Run: headless pygame with SDL's dummy video driver; simulated clock (each Clock.tick advances the game by its frame time, no real sleeping); random seed 0; keys injected as events and as key.get_pressed() state; no mouse input.
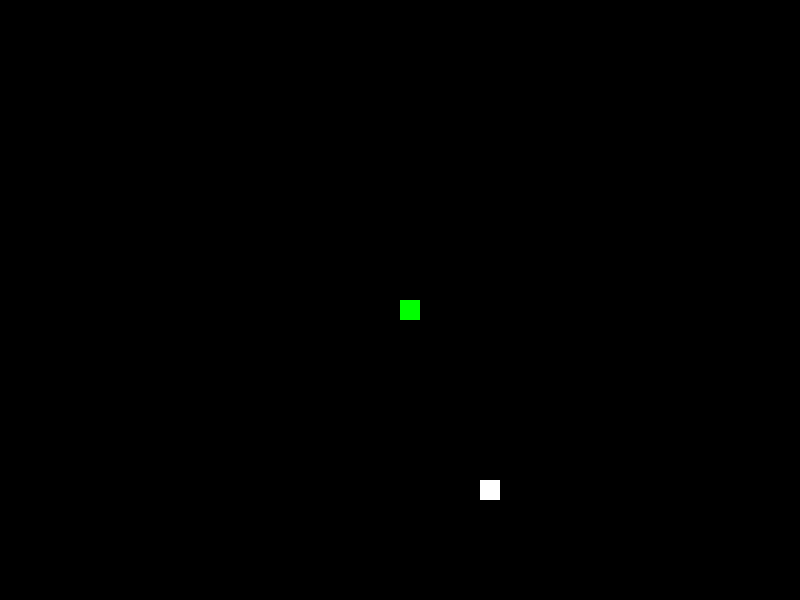
Frame 1 of 2 · flips 1–60 · no input
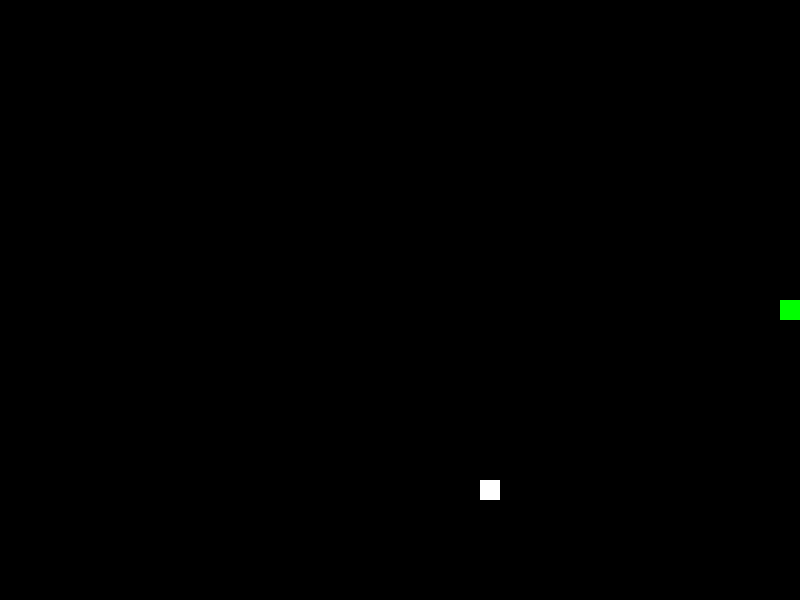
Frame 2 of 2 · flips 61–180 · tapped SPACE, RETURN · held RIGHT (→), D (game ended)

The pygame program that drew these frames:

import pygame
import random

# Initialize Pygame
pygame.init()

# Constants
WIDTH, HEIGHT = 800, 600
GRID_SIZE = 20
GAME_SPEED = 10

# Colors
WHITE = (255, 255, 255)
BLACK = (0, 0, 0)
GREEN = (0, 255, 0)

# Game Variables
snake = [(WIDTH // 2, HEIGHT // 2)]
direction = (0, 0)
food = (random.randint(0, WIDTH // GRID_SIZE - 1) * GRID_SIZE, random.randint(0, HEIGHT // GRID_SIZE - 1) * GRID_SIZE)

# Set up game window
win = pygame.display.set_mode((WIDTH, HEIGHT))
pygame.display.set_caption("Snake Game")

# Main game loop
def main():
    global direction, snake, food
    clock = pygame.time.Clock()
    while True:
        for event in pygame.event.get():
            if event.type == pygame.QUIT:
                pygame.quit()
                quit()
        
        keys = pygame.key.get_pressed()
        if keys[pygame.K_UP]:
            direction = (0, -GRID_SIZE)
        elif keys[pygame.K_DOWN]:
            direction = (0, GRID_SIZE)
        elif keys[pygame.K_LEFT]:
            direction = (-GRID_SIZE, 0)
        elif keys[pygame.K_RIGHT]:
            direction = (GRID_SIZE, 0)
        
        new_head = (snake[0][0] + direction[0], snake[0][1] + direction[1])
        if new_head in snake[1:] or not 0 <= new_head[0] < WIDTH or not 0 <= new_head[1] < HEIGHT:
            # Game Over
            pygame.quit()
            quit()
        
        snake.insert(0, new_head)
        if new_head == food:
            food = (random.randint(0, WIDTH // GRID_SIZE - 1) * GRID_SIZE, random.randint(0, HEIGHT // GRID_SIZE - 1) * GRID_SIZE)
        else:
            snake.pop()
        
        # Draw
        win.fill(BLACK)
        pygame.draw.rect(win, WHITE, (*food, GRID_SIZE, GRID_SIZE))
        for segment in snake:
            pygame.draw.rect(win, GREEN, (*segment, GRID_SIZE, GRID_SIZE))
        pygame.display.update()

        clock.tick(GAME_SPEED)

if __name__ == "__main__":
    main()
